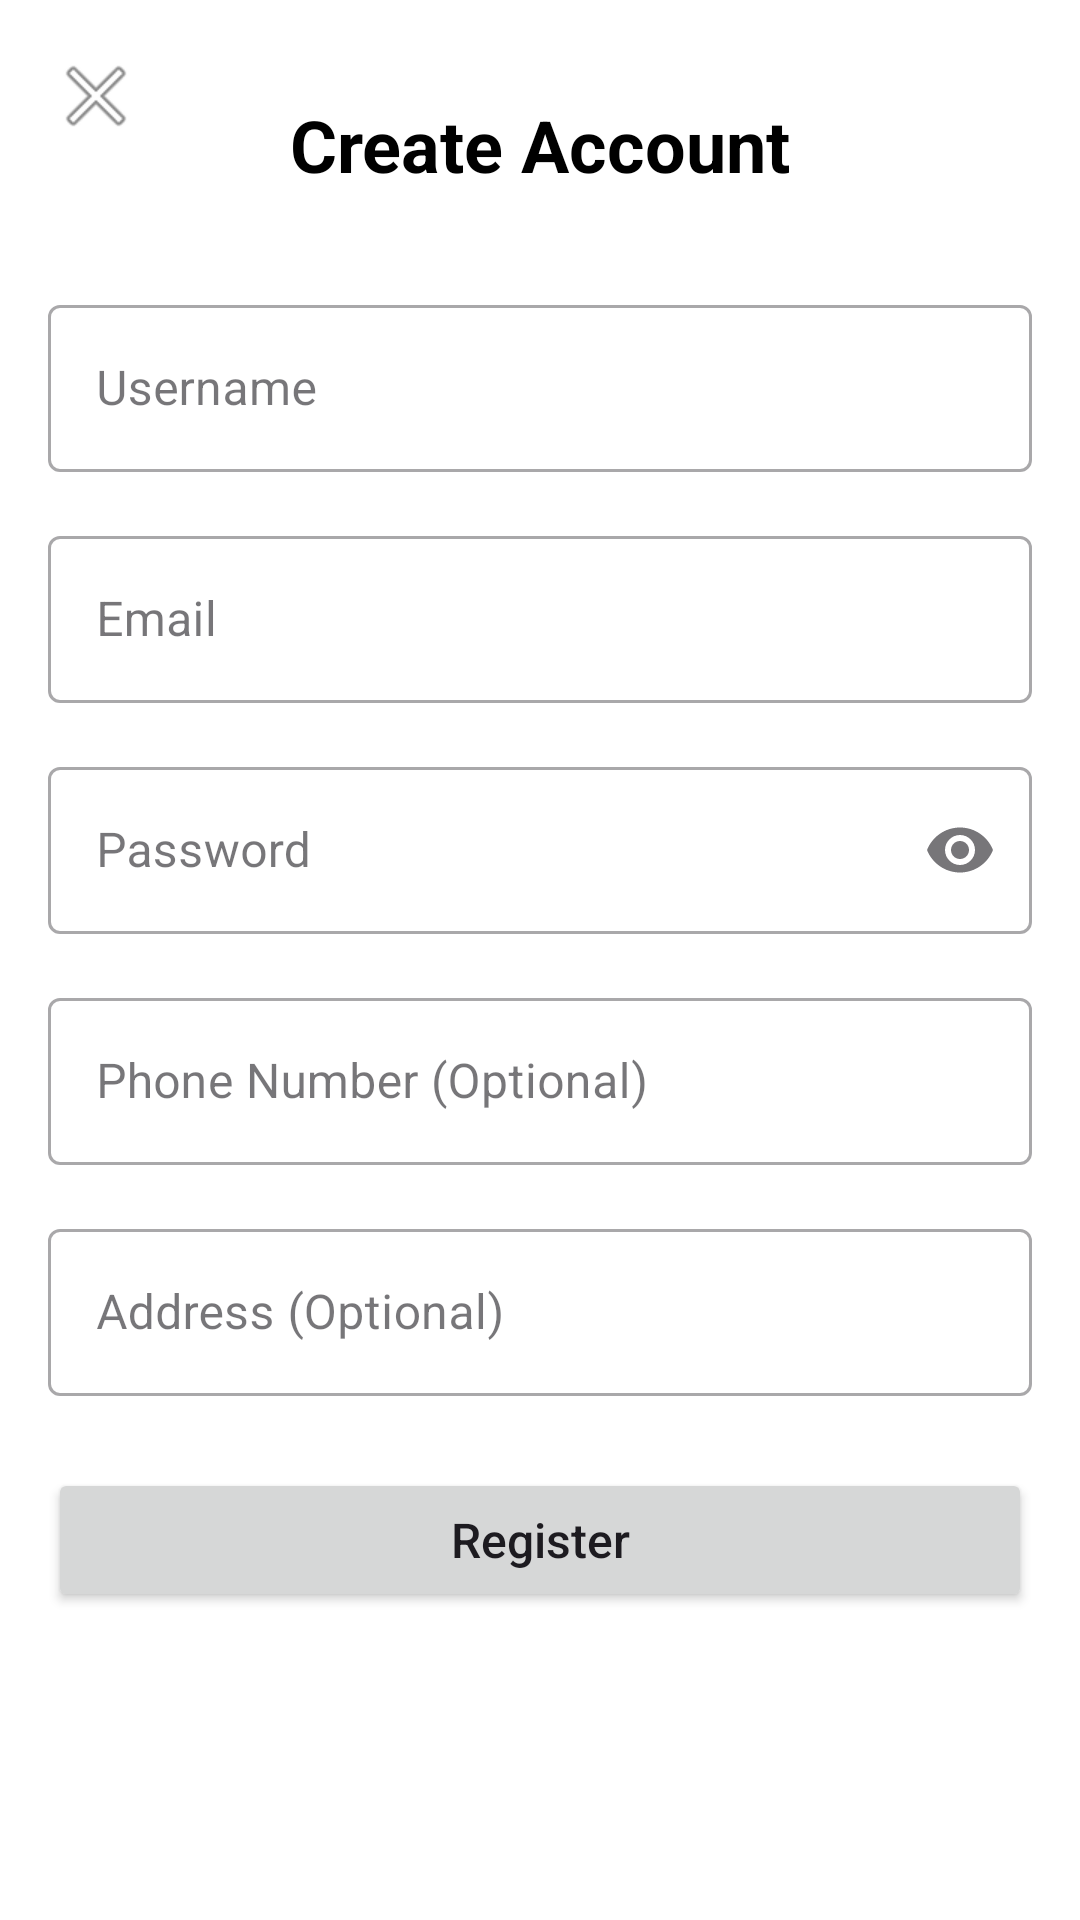

This screen was rendered from an Android layout file. Write that file and the resources it references.
<!-- AndroidManifest.xml: application theme Theme.MyApplicationSALEAPP -->
<!-- res/layout/fragment_signup.xml -->
<?xml version="1.0" encoding="utf-8"?>
<ScrollView xmlns:android="http://schemas.android.com/apk/res/android"
    xmlns:app="http://schemas.android.com/apk/res-auto"
    xmlns:tools="http://schemas.android.com/tools"
    android:layout_width="match_parent"
    android:layout_height="match_parent"
    android:background="@color/white"
    tools:context=".ui.auth.SignupFragment">

    <androidx.constraintlayout.widget.ConstraintLayout
        android:layout_width="match_parent"
        android:layout_height="wrap_content"
        android:padding="16dp">

        <ImageView
            android:id="@+id/imageViewBack"
            android:layout_width="wrap_content"
            android:layout_height="wrap_content"
            android:contentDescription="Back"
            android:src="@android:drawable/ic_menu_close_clear_cancel"
            app:layout_constraintStart_toStartOf="parent"
            app:layout_constraintTop_toTopOf="parent" />

        <TextView
            android:id="@+id/textViewTitle"
            android:layout_width="wrap_content"
            android:layout_height="wrap_content"
            android:layout_marginTop="16dp"
            android:text="Create Account"
            android:textColor="@color/black"
            android:textSize="24sp"
            android:textStyle="bold"
            app:layout_constraintEnd_toEndOf="parent"
            app:layout_constraintStart_toStartOf="parent"
            app:layout_constraintTop_toTopOf="parent" />

        <com.google.android.material.textfield.TextInputLayout
            android:id="@+id/textInputLayoutUsername"
            style="@style/Widget.MaterialComponents.TextInputLayout.OutlinedBox"
            android:layout_width="match_parent"
            android:layout_height="wrap_content"
            android:layout_marginTop="32dp"
            android:hint="Username"
            app:layout_constraintTop_toBottomOf="@+id/textViewTitle">

            <com.google.android.material.textfield.TextInputEditText
                android:id="@+id/editTextUsername"
                android:layout_width="match_parent"
                android:layout_height="wrap_content"
                android:inputType="text"
                android:maxLines="1" />
        </com.google.android.material.textfield.TextInputLayout>

        <com.google.android.material.textfield.TextInputLayout
            android:id="@+id/textInputLayoutEmail"
            style="@style/Widget.MaterialComponents.TextInputLayout.OutlinedBox"
            android:layout_width="match_parent"
            android:layout_height="wrap_content"
            android:layout_marginTop="16dp"
            android:hint="Email"
            app:layout_constraintTop_toBottomOf="@+id/textInputLayoutUsername">

            <com.google.android.material.textfield.TextInputEditText
                android:id="@+id/editTextEmail"
                android:layout_width="match_parent"
                android:layout_height="wrap_content"
                android:inputType="textEmailAddress"
                android:maxLines="1" />
        </com.google.android.material.textfield.TextInputLayout>

        <com.google.android.material.textfield.TextInputLayout
            android:id="@+id/textInputLayoutPassword"
            style="@style/Widget.MaterialComponents.TextInputLayout.OutlinedBox"
            android:layout_width="match_parent"
            android:layout_height="wrap_content"
            android:layout_marginTop="16dp"
            android:hint="Password"
            app:endIconMode="password_toggle"
            app:layout_constraintTop_toBottomOf="@+id/textInputLayoutEmail">

            <com.google.android.material.textfield.TextInputEditText
                android:id="@+id/editTextPassword"
                android:layout_width="match_parent"
                android:layout_height="wrap_content"
                android:inputType="textPassword"
                android:maxLines="1" />
        </com.google.android.material.textfield.TextInputLayout>

        <com.google.android.material.textfield.TextInputLayout
            android:id="@+id/textInputLayoutPhone"
            style="@style/Widget.MaterialComponents.TextInputLayout.OutlinedBox"
            android:layout_width="match_parent"
            android:layout_height="wrap_content"
            android:layout_marginTop="16dp"
            android:hint="Phone Number (Optional)"
            app:layout_constraintTop_toBottomOf="@+id/textInputLayoutPassword">

            <com.google.android.material.textfield.TextInputEditText
                android:id="@+id/editTextPhone"
                android:layout_width="match_parent"
                android:layout_height="wrap_content"
                android:inputType="phone"
                android:maxLines="1" />
        </com.google.android.material.textfield.TextInputLayout>

        <com.google.android.material.textfield.TextInputLayout
            android:id="@+id/textInputLayoutAddress"
            style="@style/Widget.MaterialComponents.TextInputLayout.OutlinedBox"
            android:layout_width="match_parent"
            android:layout_height="wrap_content"
            android:layout_marginTop="16dp"
            android:hint="Address (Optional)"
            app:layout_constraintTop_toBottomOf="@+id/textInputLayoutPhone">

            <com.google.android.material.textfield.TextInputEditText
                android:id="@+id/editTextAddress"
                android:layout_width="match_parent"
                android:layout_height="wrap_content"
                android:inputType="textPostalAddress"
                android:minLines="2" />
        </com.google.android.material.textfield.TextInputLayout>

        <Button
            android:id="@+id/buttonRegister"
            android:layout_width="match_parent"
            android:layout_height="wrap_content"
            android:layout_marginTop="24dp"
            android:padding="12dp"
            android:text="Register"
            android:textAllCaps="false"
            android:textSize="16sp"
            app:layout_constraintTop_toBottomOf="@+id/textInputLayoutAddress" />

        <ProgressBar
            android:id="@+id/progressBar"
            android:layout_width="wrap_content"
            android:layout_height="wrap_content"
            android:visibility="gone"
            app:layout_constraintBottom_toBottomOf="parent"
            app:layout_constraintEnd_toEndOf="parent"
            app:layout_constraintStart_toStartOf="parent"
            app:layout_constraintTop_toTopOf="parent" />

    </androidx.constraintlayout.widget.ConstraintLayout>
</ScrollView>
<!-- resources referenced by this layout -->
<resources>
  <color name="black">#000000</color>
  <color name="white">#FFFFFF</color>
  <style name="Theme.MyApplicationSALEAPP" parent="Base.Theme.MyApplicationSALEAPP" />
  <style name="Base.Theme.MyApplicationSALEAPP" parent="Theme.Material3.DayNight.NoActionBar">
          
          
      </style>
</resources>
